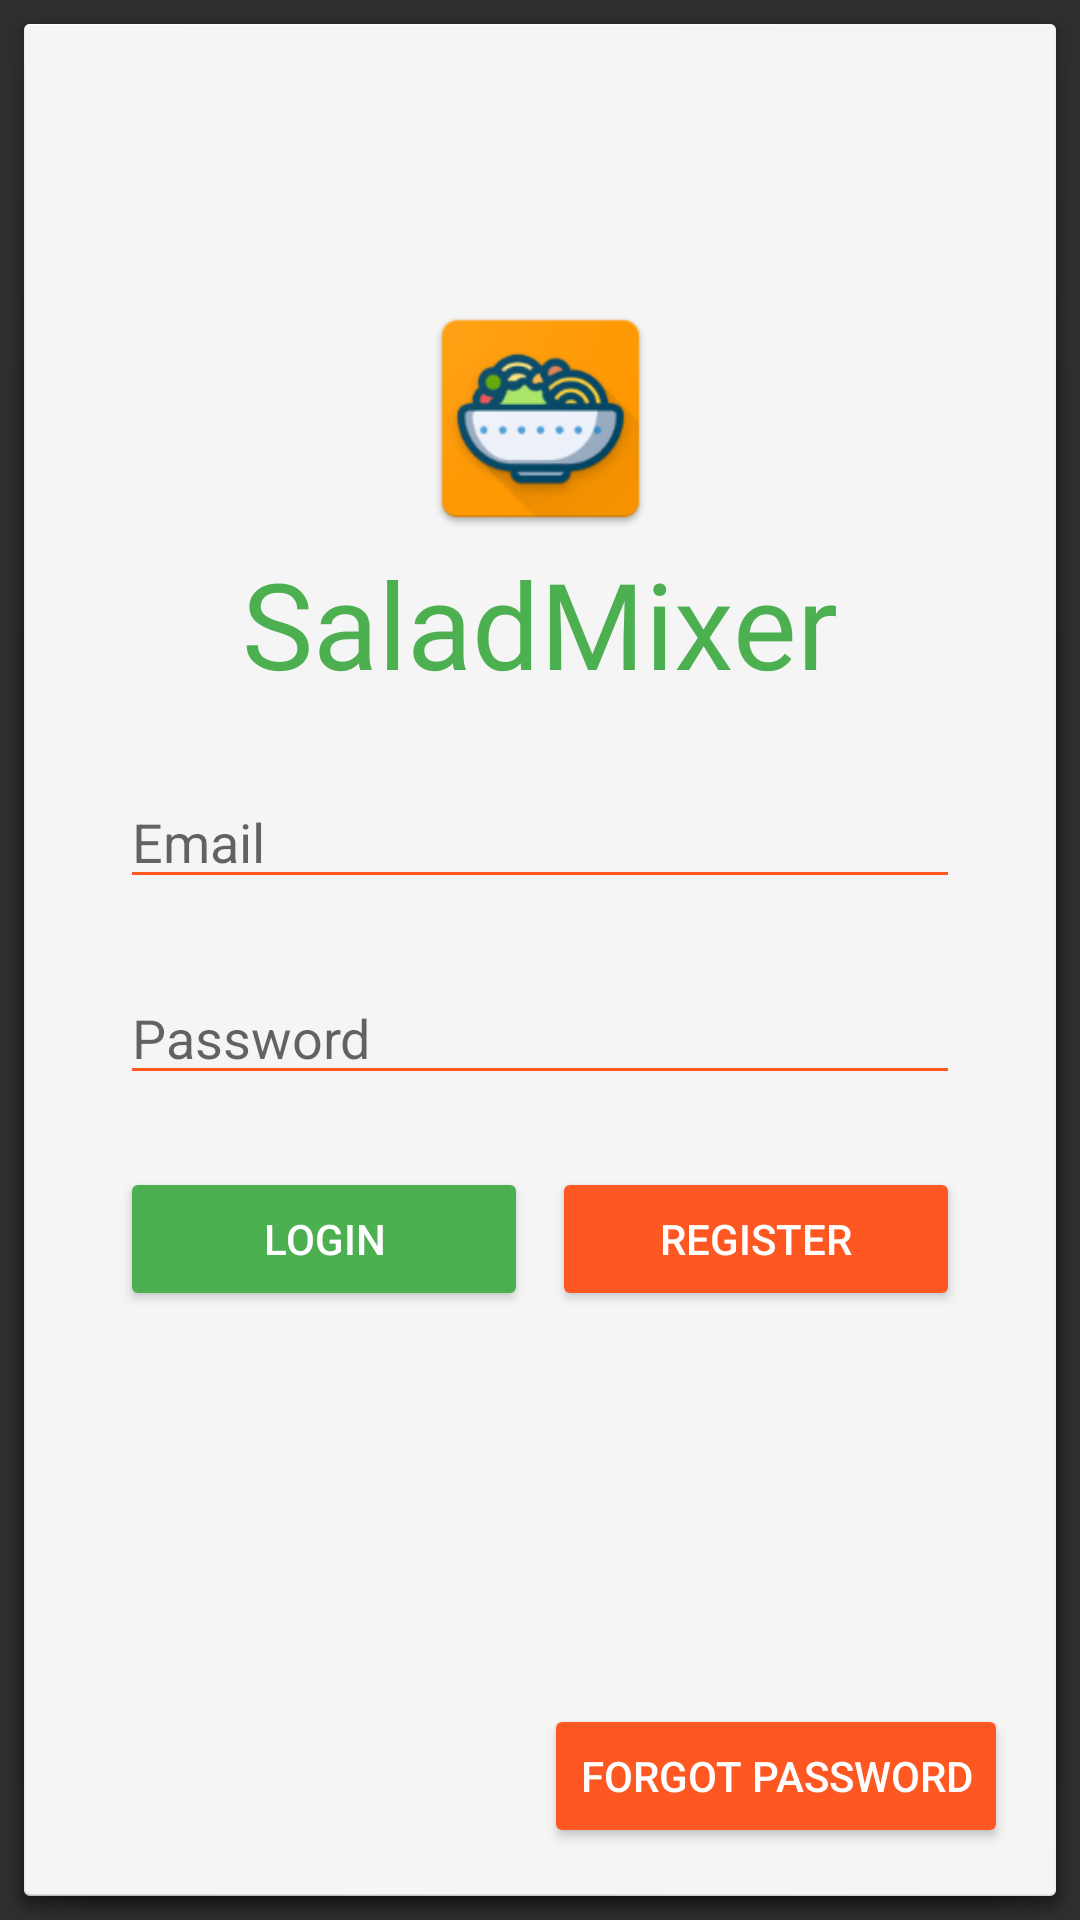

Write the Android layout XML for this screen, with the resource values it uses.
<!-- AndroidManifest.xml: application theme AppTheme -->
<!-- res/layout/activity_login.xml -->
<?xml version="1.0" encoding="utf-8"?>
<androidx.constraintlayout.widget.ConstraintLayout xmlns:android="http://schemas.android.com/apk/res/android"
    xmlns:app="http://schemas.android.com/apk/res-auto"
    xmlns:tools="http://schemas.android.com/tools"
    android:layout_width="match_parent"
    android:layout_height="match_parent"
    android:background="@mipmap/main_background"
    tools:context=".Login">

    <androidx.constraintlayout.widget.ConstraintLayout
        android:id="@+id/innerLayout"
        android:layout_width="match_parent"
        android:layout_height="match_parent"
        android:background="@android:drawable/dialog_holo_light_frame"
        app:layout_constraintBottom_toBottomOf="parent"
        app:layout_constraintEnd_toEndOf="parent"
        app:layout_constraintStart_toStartOf="parent"
        app:layout_constraintTop_toTopOf="parent">

        <ImageView
            android:id="@+id/imageLogo"
            android:layout_width="105dp"
            android:layout_height="83dp"
            android:layout_marginTop="90dp"
            android:contentDescription="@string/app_name"
            app:layout_constraintEnd_toEndOf="parent"
            app:layout_constraintStart_toStartOf="parent"
            app:layout_constraintTop_toTopOf="parent"
            app:srcCompat="@drawable/launcher" />

        <EditText
            android:id="@+id/editEmail"
            android:layout_width="0dp"
            android:layout_height="wrap_content"
            android:layout_marginStart="32dp"
            android:layout_marginTop="24dp"
            android:layout_marginEnd="32dp"
            android:backgroundTint="#FF5722"
            android:ems="10"
            android:hint="@string/edit_email"
            android:importantForAutofill="no"
            android:inputType="textEmailAddress"
            android:textColor="#FF5722"
            android:textColorHighlight="#FF5722"
            android:textColorHint="#99000000"
            android:textColorLink="#FF5722"
            app:layout_constraintEnd_toEndOf="parent"
            app:layout_constraintStart_toStartOf="parent"
            app:layout_constraintTop_toBottomOf="@+id/textView" />

        <EditText
            android:id="@+id/editPassword"
            android:layout_width="0dp"
            android:layout_height="wrap_content"
            android:layout_marginStart="32dp"
            android:layout_marginTop="24dp"
            android:layout_marginEnd="32dp"
            android:backgroundTint="#FF5722"
            android:ems="10"
            android:hint="@string/edit_password"
            android:importantForAutofill="no"
            android:inputType="textPassword"
            android:textColor="#FF5722"
            android:textColorHighlight="#FF5722"
            android:textColorHint="#99000000"
            android:textColorLink="#FF5722"
            app:layout_constraintEnd_toEndOf="parent"
            app:layout_constraintStart_toStartOf="parent"
            app:layout_constraintTop_toBottomOf="@+id/editEmail" />

        <Button
            android:id="@+id/buttonLogin"
            style="@style/TextAppearance.AppCompat.Widget.Button.Colored"
            android:layout_width="0dp"
            android:layout_height="wrap_content"
            android:layout_marginStart="32dp"
            android:layout_marginTop="24dp"
            android:backgroundTint="#4CAF50"
            android:onClick="onClickLogin"
            android:text="@string/button_login"
            android:textColor="#FFFFFFFF"
            app:layout_constraintEnd_toStartOf="@+id/buttonRegister"
            app:layout_constraintStart_toStartOf="parent"
            app:layout_constraintTop_toBottomOf="@+id/editPassword" />

        <Button
            android:id="@+id/buttonRegister"
            style="@style/TextAppearance.AppCompat.Widget.Button.Colored"
            android:layout_width="0dp"
            android:layout_height="wrap_content"
            android:layout_marginStart="8dp"
            android:layout_marginTop="24dp"
            android:layout_marginEnd="32dp"
            android:backgroundTint="#FFFF5722"
            android:onClick="onClickRegister"
            android:text="@string/button_register"
            android:textColor="#FFFFFFFF"
            app:layout_constraintEnd_toEndOf="parent"
            app:layout_constraintStart_toEndOf="@+id/buttonLogin"
            app:layout_constraintTop_toBottomOf="@+id/editPassword" />

        <Button
            android:id="@+id/buttonForgotPassword"
            style="@style/TextAppearance.AppCompat.Widget.Button.Colored"
            android:layout_width="wrap_content"
            android:layout_height="wrap_content"
            android:layout_marginEnd="16dp"
            android:layout_marginBottom="16dp"
            android:backgroundTint="#FF5722"
            android:onClick="onClickForgotPassword"
            android:text="@string/button_forgot_password"
            android:textColor="#FFFFFFFF"
            app:layout_constraintBottom_toBottomOf="parent"
            app:layout_constraintEnd_toEndOf="parent" />

        <TextView
            android:id="@+id/textView"
            android:layout_width="wrap_content"
            android:layout_height="wrap_content"
            android:fontFamily="@font/pacifico"
            android:text="@string/app_name"
            android:textColor="#4CAF50"
            android:textSize="40sp"
            app:layout_constraintEnd_toEndOf="parent"
            app:layout_constraintStart_toStartOf="parent"
            app:layout_constraintTop_toBottomOf="@+id/imageLogo" />

    </androidx.constraintlayout.widget.ConstraintLayout>
</androidx.constraintlayout.widget.ConstraintLayout>
<!-- resources referenced by this layout -->
<resources>
  <!-- drawable launcher: png bitmap (drawable-hdpi, 5535 bytes) -->
  <string name="app_name">SaladMixer</string>
  <string name="button_forgot_password">Forgot password</string>
  <string name="button_login">Login</string>
  <string name="button_register">Register</string>
  <string name="edit_email">Email</string>
  <string name="edit_password">Password</string>
  <style name="AppTheme" parent="Theme.AppCompat.NoActionBar">
          
          <item name="colorPrimary">@color/colorPrimary</item>
          <item name="colorPrimaryDark">@color/colorPrimaryDark</item>
          <item name="colorAccent">@color/colorAccent</item>
          <item name="android:statusBarColor">#4CAF50</item>
      </style>
  <color name="colorPrimary">#4CAF50</color>
  <color name="colorPrimaryDark">#FF9800</color>
  <color name="colorAccent">#FF5722</color>
</resources>
